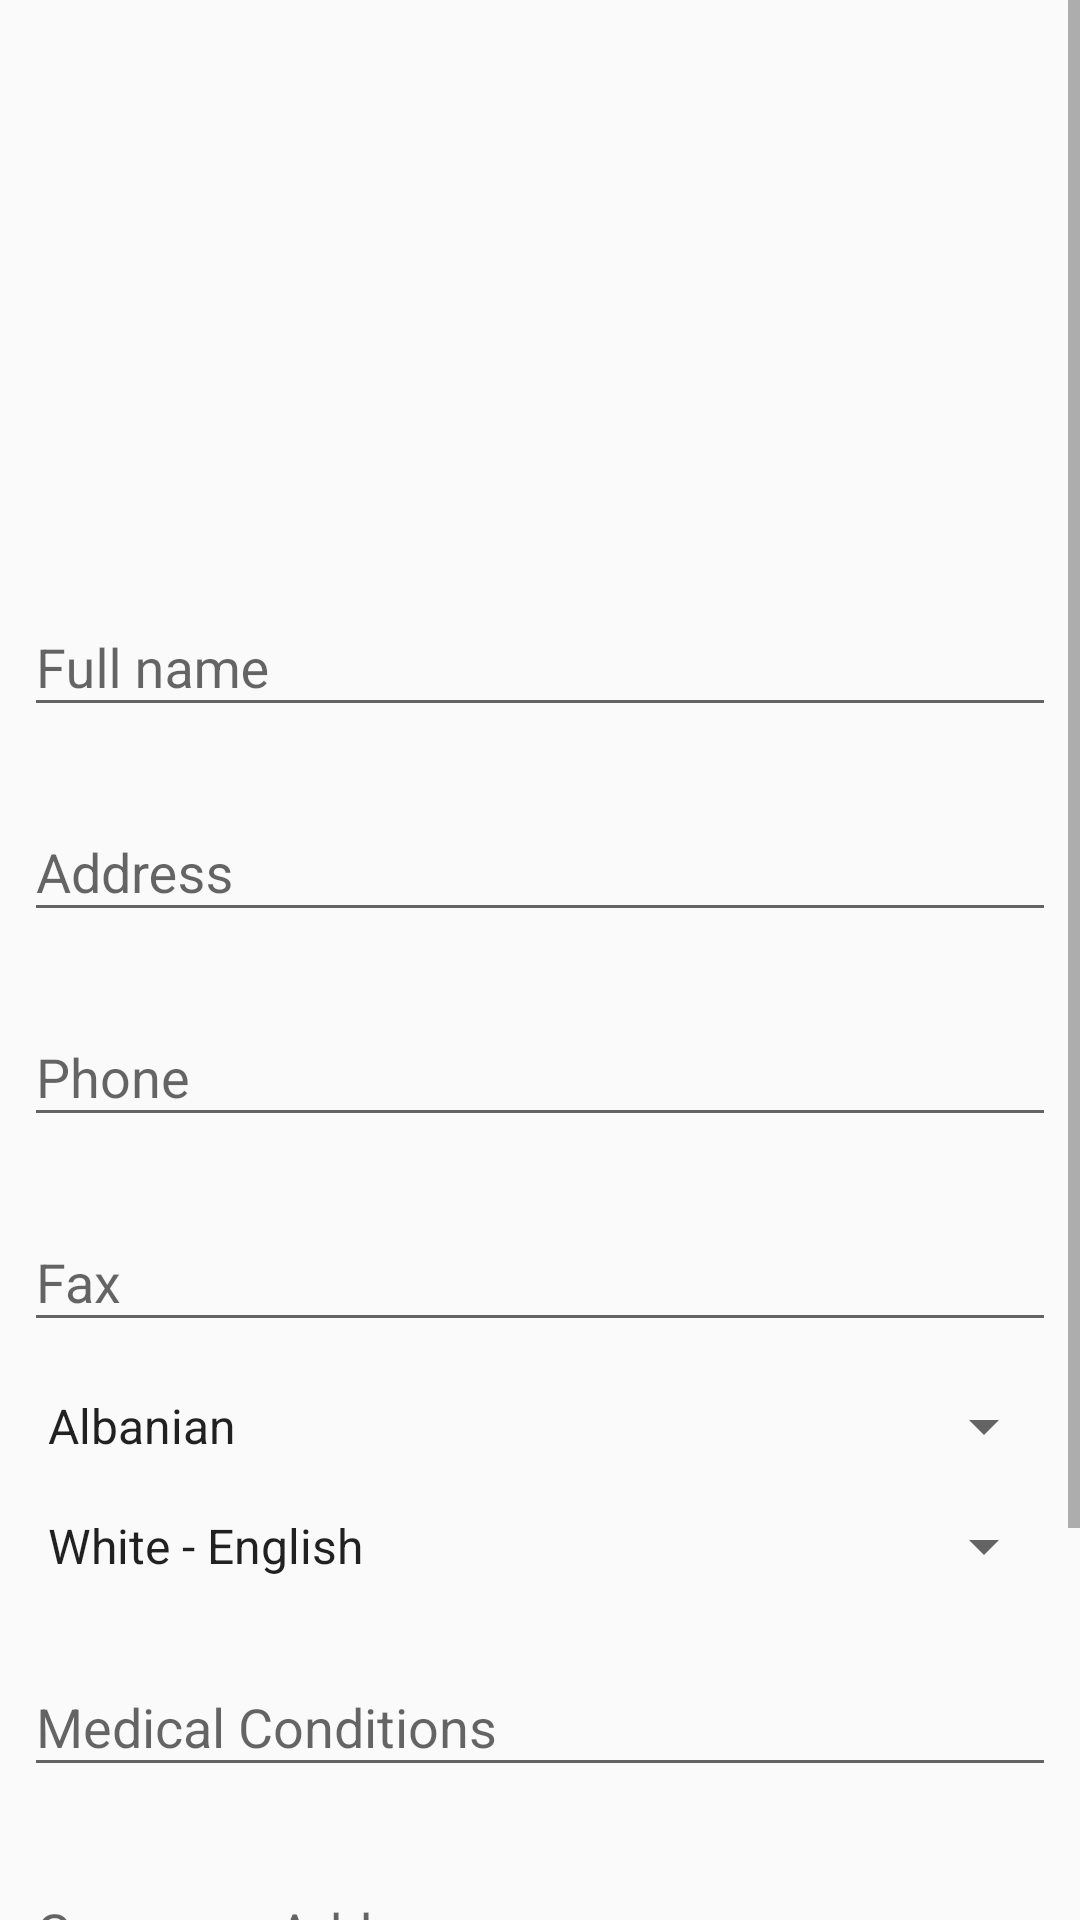

Android layout source for this screen:
<!-- AndroidManifest.xml: application theme AppTheme -->
<!-- res/layout/activity_update_profile.xml -->
<?xml version="1.0" encoding="utf-8"?>
<ScrollView xmlns:android="http://schemas.android.com/apk/res/android"
    xmlns:app="http://schemas.android.com/apk/res-auto"
    xmlns:tools="http://schemas.android.com/tools"
    android:layout_width="match_parent"
    android:layout_height="match_parent"
    android:fillViewport="true">

    <android.support.constraint.ConstraintLayout xmlns:android="http://schemas.android.com/apk/res/android"
        xmlns:app="http://schemas.android.com/apk/res-auto"
        xmlns:tools="http://schemas.android.com/tools"
        android:layout_width="match_parent"
        android:layout_height="wrap_content"
        tools:context=".ui.activity.UpdateProfileActivity">

        <ImageView
            android:id="@+id/img_profile"
            android:layout_width="150dp"
            android:layout_height="150dp"
            android:layout_marginTop="16dp"
            android:contentDescription="@string/profile_picture_Cd"
            android:src="@drawable/person_placeholder"
            app:layout_constraintEnd_toEndOf="parent"
            app:layout_constraintStart_toStartOf="parent"
            app:layout_constraintTop_toTopOf="parent" />

        <android.support.design.widget.TextInputLayout
            android:id="@+id/textInputLayout"
            android:layout_width="0dp"
            android:layout_height="wrap_content"
            android:layout_marginStart="8dp"

            android:layout_marginTop="24dp"
            android:layout_marginEnd="8dp"
            app:layout_constraintEnd_toEndOf="parent"
            app:layout_constraintStart_toStartOf="parent"
            app:layout_constraintTop_toBottomOf="@+id/img_profile">

            <android.support.design.widget.TextInputEditText
                android:id="@+id/et_name"
                android:layout_width="match_parent"
                android:layout_height="wrap_content"
                android:hint="@string/enter_your_name" />
        </android.support.design.widget.TextInputLayout>

        <android.support.design.widget.TextInputLayout
            android:id="@+id/textInputLayout2"
            android:layout_width="0dp"
            android:layout_height="wrap_content"
            android:layout_marginStart="8dp"
            android:layout_marginTop="16dp"
            android:layout_marginEnd="8dp"
            app:layout_constraintEnd_toEndOf="parent"
            app:layout_constraintStart_toStartOf="parent"
            app:layout_constraintTop_toBottomOf="@+id/textInputLayout">

            <android.support.design.widget.TextInputEditText
                android:id="@+id/et_address"
                android:layout_width="match_parent"
                android:layout_height="wrap_content"
                android:hint="@string/address" />
        </android.support.design.widget.TextInputLayout>

        <android.support.design.widget.TextInputLayout
            android:id="@+id/textInputLayout3"
            android:layout_width="0dp"
            android:layout_height="wrap_content"
            android:layout_marginStart="8dp"
            android:layout_marginTop="16dp"
            android:layout_marginEnd="8dp"
            app:layout_constraintEnd_toEndOf="parent"
            app:layout_constraintStart_toStartOf="parent"
            app:layout_constraintTop_toBottomOf="@+id/textInputLayout2">

            <android.support.design.widget.TextInputEditText
                android:id="@+id/et_phone"
                android:layout_width="match_parent"
                android:layout_height="wrap_content"
                android:hint="@string/phone"
                android:inputType="phone" />
        </android.support.design.widget.TextInputLayout>


        <android.support.design.widget.TextInputLayout
            android:id="@+id/textInputLayout4"
            android:layout_width="0dp"
            android:layout_height="wrap_content"
            android:layout_marginStart="8dp"
            android:layout_marginTop="16dp"
            android:layout_marginEnd="8dp"
            app:layout_constraintEnd_toEndOf="parent"
            app:layout_constraintStart_toStartOf="parent"
            app:layout_constraintTop_toBottomOf="@+id/textInputLayout3">


            <android.support.design.widget.TextInputEditText
                android:id="@+id/et_fax"
                android:layout_width="match_parent"
                android:layout_height="wrap_content"
                android:hint="@string/fax"
                android:inputType="phone" />
        </android.support.design.widget.TextInputLayout>

        <android.support.design.widget.TextInputLayout
            android:id="@+id/textInputLayout5"
            android:layout_width="0dp"
            android:layout_height="wrap_content"
            android:layout_marginStart="8dp"
            android:layout_marginTop="16dp"
            android:layout_marginEnd="8dp"
            app:layout_constraintEnd_toEndOf="parent"
            app:layout_constraintStart_toStartOf="parent"
            app:layout_constraintTop_toBottomOf="@+id/textInputLayout4">

            <Spinner
                android:id="@+id/et_lang"
                android:layout_width="match_parent"
                android:layout_height="wrap_content"
                android:entries="@array/Languages" />

        </android.support.design.widget.TextInputLayout>

        <android.support.design.widget.TextInputLayout
            android:id="@+id/textInputLayout6"
            android:layout_width="0dp"
            android:layout_height="wrap_content"
            android:layout_marginStart="8dp"
            android:layout_marginTop="16dp"
            android:layout_marginEnd="8dp"
            app:layout_constraintEnd_toEndOf="parent"
            app:layout_constraintStart_toStartOf="parent"
            app:layout_constraintTop_toBottomOf="@+id/textInputLayout5">

            <Spinner
                android:id="@+id/et_ethnicity"
                android:layout_width="match_parent"
                android:layout_height="wrap_content"
                android:entries="@array/Ethnicitys" />

        </android.support.design.widget.TextInputLayout>

        <android.support.design.widget.TextInputLayout
            android:id="@+id/textInputLayout7"
            android:layout_width="0dp"
            android:layout_height="wrap_content"
            android:layout_marginStart="8dp"
            android:layout_marginTop="16dp"
            android:layout_marginEnd="8dp"
            app:layout_constraintEnd_toEndOf="parent"
            app:layout_constraintStart_toStartOf="parent"
            app:layout_constraintTop_toBottomOf="@+id/textInputLayout6">

            <android.support.design.widget.TextInputEditText
                android:id="@+id/et_medical"
                android:layout_width="match_parent"
                android:layout_height="wrap_content"
                android:hint="@string/medical_history" />
        </android.support.design.widget.TextInputLayout>

        <android.support.design.widget.TextInputLayout
            android:id="@+id/textInputLayout8"
            android:layout_width="0dp"
            android:layout_height="wrap_content"
            android:layout_marginStart="8dp"
            android:layout_marginTop="16dp"
            android:layout_marginEnd="8dp"
            app:layout_constraintEnd_toEndOf="parent"
            app:layout_constraintStart_toStartOf="parent"
            app:layout_constraintTop_toBottomOf="@+id/textInputLayout7">

            <android.support.design.widget.TextInputEditText
                android:id="@+id/et_work_place"
                android:layout_width="match_parent"
                android:layout_height="wrap_content"
                android:hint="@string/company_address" />
        </android.support.design.widget.TextInputLayout>

        <android.support.design.widget.TextInputLayout
            android:id="@+id/textInputLayout9"
            android:layout_width="0dp"
            android:layout_height="wrap_content"
            android:layout_marginStart="8dp"
            android:layout_marginTop="16dp"
            android:layout_marginEnd="8dp"
            app:layout_constraintEnd_toEndOf="parent"
            app:layout_constraintStart_toStartOf="parent"
            app:layout_constraintTop_toBottomOf="@+id/textInputLayout8">

            <android.support.design.widget.TextInputEditText
                android:id="@+id/et_work_hour"
                android:layout_width="match_parent"
                android:layout_height="wrap_content"
                android:hint="@string/work_hours"
                android:inputType="number" />
        </android.support.design.widget.TextInputLayout>

        <Button
            android:id="@+id/btn_update"
            style="@style/Widget.AppCompat.Button.Colored"
            android:layout_width="wrap_content"
            android:layout_height="wrap_content"
            android:layout_marginStart="8dp"
            android:layout_marginTop="16dp"
            android:layout_marginEnd="8dp"
            android:layout_marginBottom="8dp"
            android:text="@string/update_data"
            android:textAllCaps="false"
            app:layout_constraintBottom_toBottomOf="parent"
            app:layout_constraintEnd_toEndOf="parent"
            app:layout_constraintStart_toStartOf="parent"
            app:layout_constraintTop_toBottomOf="@+id/textInputLayout9" />

    </android.support.constraint.ConstraintLayout>
</ScrollView>
<!-- resources referenced by this layout -->
<resources>
  <string-array name="Ethnicitys">
          <item>White - English </item>
          <item>White - Welsh </item>
          <item>White - Scottish </item>
          <item>White - Northern Irish </item>
          <item>White - Irish </item>
          <item>White - Gypsy/Traveller </item>
          <item>White - Any other white background </item>
          <item>White and Black Caribbean </item>
          <item>White and Black African  </item>
          <item>Any other Mixed or Multiple background </item>
          <item> Indian </item>
          <item> Pakistani </item>
          <item> Bangladeshi </item>
          <item> Chinese </item>
          <item> Any other Asian background </item>
          <item> African </item>
          <item> African American  </item>
          <item> Caribbean </item>
          <item> Any other Black background </item>
          <item> Arab </item>
          <item> Hispanic </item>
          <item> Latino </item>
          <item> Native American  </item>
          <item> Pacific Islander   </item>
          <item> Any other ethnic group  </item>
      </string-array>
  <string-array name="Languages">
          <item>Albanian </item>
          <item>Afrikanns</item>
          <item>Arabic </item>
          <item>Armenian </item>
          <item>Basque </item>
          <item>Bengali </item>
          <item>Bulgarian</item>
          <item>Catalan </item>
          <item>Cambodian  </item>
          <item>Chinese (Mandarin) </item>
          <item> Croation </item>
          <item> Czech </item>
          <item> Danish </item>
          <item> Dutch </item>
          <item> English </item>
          <item> Estonian </item>
          <item> Fiji  </item>
          <item> Finnish </item>
          <item> French </item>
          <item> Georgian </item>
          <item> German </item>
          <item> Greek </item>
          <item> Gujarati  </item>
          <item> Hebrew   </item>
          <item> Hindi  </item>
          <item> Hungarian </item>
          <item> Icelandic  </item>
          <item> Indonesian   </item>
          <item> Irish  </item>
          <item> Italian </item>
          <item> Japanese  </item>
          <item> Javanese   </item>
          <item> Korean  </item>
          <item> Latin </item>
          <item> Latvian  </item>
          <item> Lithuanian   </item>
      </string-array>
  <string name="address">Address</string>
  <string name="company_address">Company Address</string>
  <string name="enter_your_name">Full name</string>
  <string name="fax">Fax</string>
  <string name="medical_history">Medical Conditions</string>
  <string name="phone">Phone</string>
  <string name="profile_picture_Cd">Profile Picture</string>
  <string name="update_data">Update Data</string>
  <string name="work_hours">Work Hours per week</string>
  <style name="AppTheme" parent="Theme.AppCompat.Light.DarkActionBar">
          
          <item name="colorPrimary">@color/colorPrimary</item>
          <item name="colorPrimaryDark">@color/colorPrimaryDark</item>
          <item name="colorAccent">@color/colorAccent</item>
          <item name="windowActionBar">false</item>
          <item name="windowNoTitle">true</item>
      </style>
  <color name="colorPrimary">#5995ed</color>
  <color name="colorPrimaryDark">#044389</color>
  <color name="colorAccent">#ffad05</color>
</resources>
